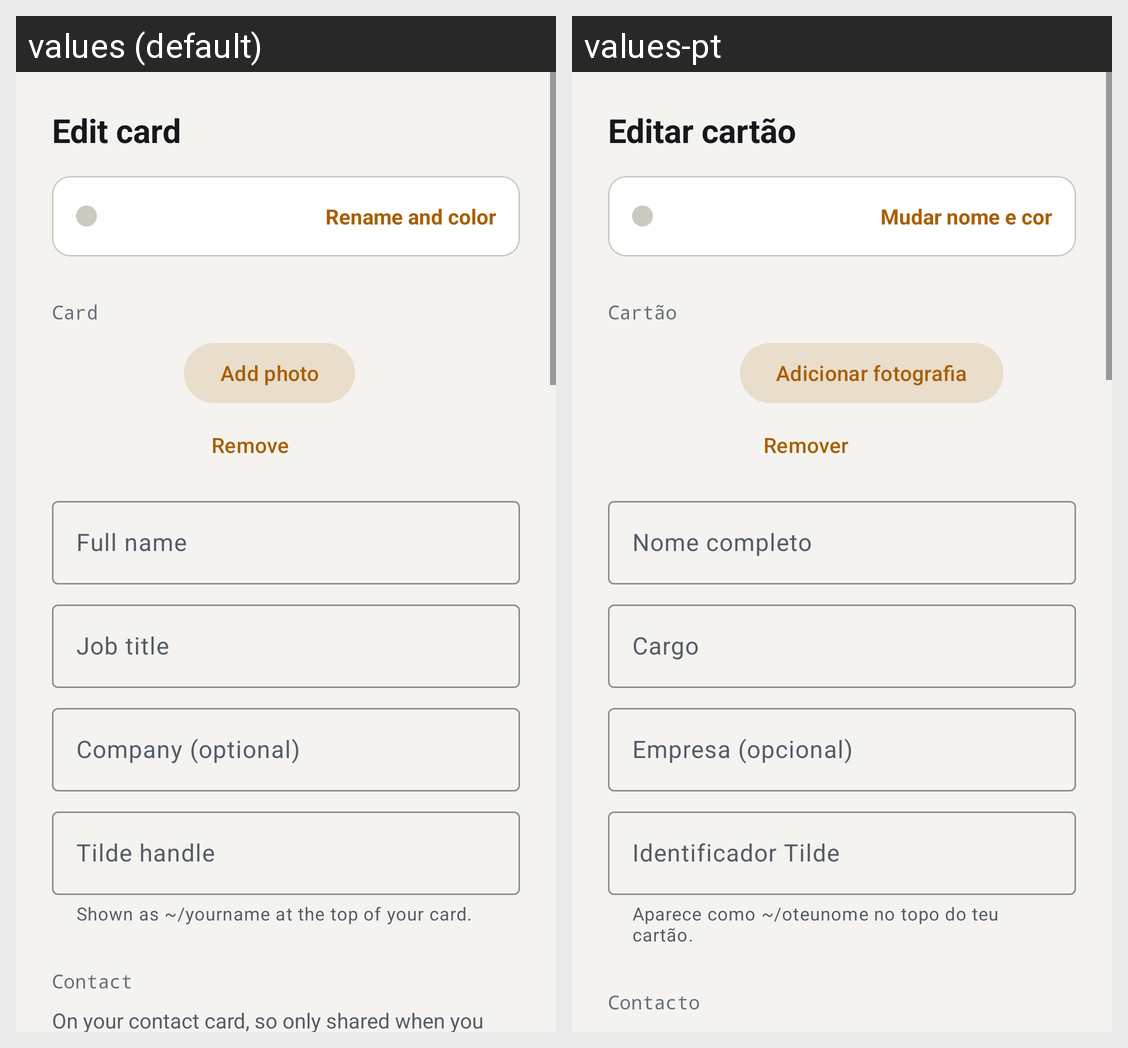

Strings drawn on this Android screen and how each of the app's shown locales translates them:
Android screen res/layout/activity_card_edit.xml rendered under 2 locales, left to right: values (default), values-pt. Device: Nexus 5 (rendered at 1080×1920; each locale shown at half size, 540×960, under a caption strip naming it); theme Theme.Tilde.
Strings drawn on this screen, with the default value and each locale's value (text and hints the layout hard-codes, and strings that could not be matched under every locale, appear in the picture but are not listed):

edit_card_title
  values: Edit card
  values-pt: Editar cartão

cards_edit
  values: Rename and color
  values-pt: Mudar nome e cor

edit_section_card
  values: Card
  values-pt: Cartão

photo_add
  values: Add photo
  values-pt: Adicionar fotografia

photo_remove
  values: Remove
  values-pt: Remover

profile_name
  values: Full name
  values-pt: Nome completo

profile_title
  values: Job title
  values-pt: Cargo

profile_company
  values: Company (optional)
  values-pt: Empresa (opcional)

profile_handle
  values: Tilde handle
  values-pt: Identificador Tilde

profile_handle_helper
  values: Shown as ~/yourname at the top of your card.
  values-pt: Aparece como ~/oteunome no topo do teu cartão.

edit_section_contact
  values: Contact
  values-pt: Contacto
